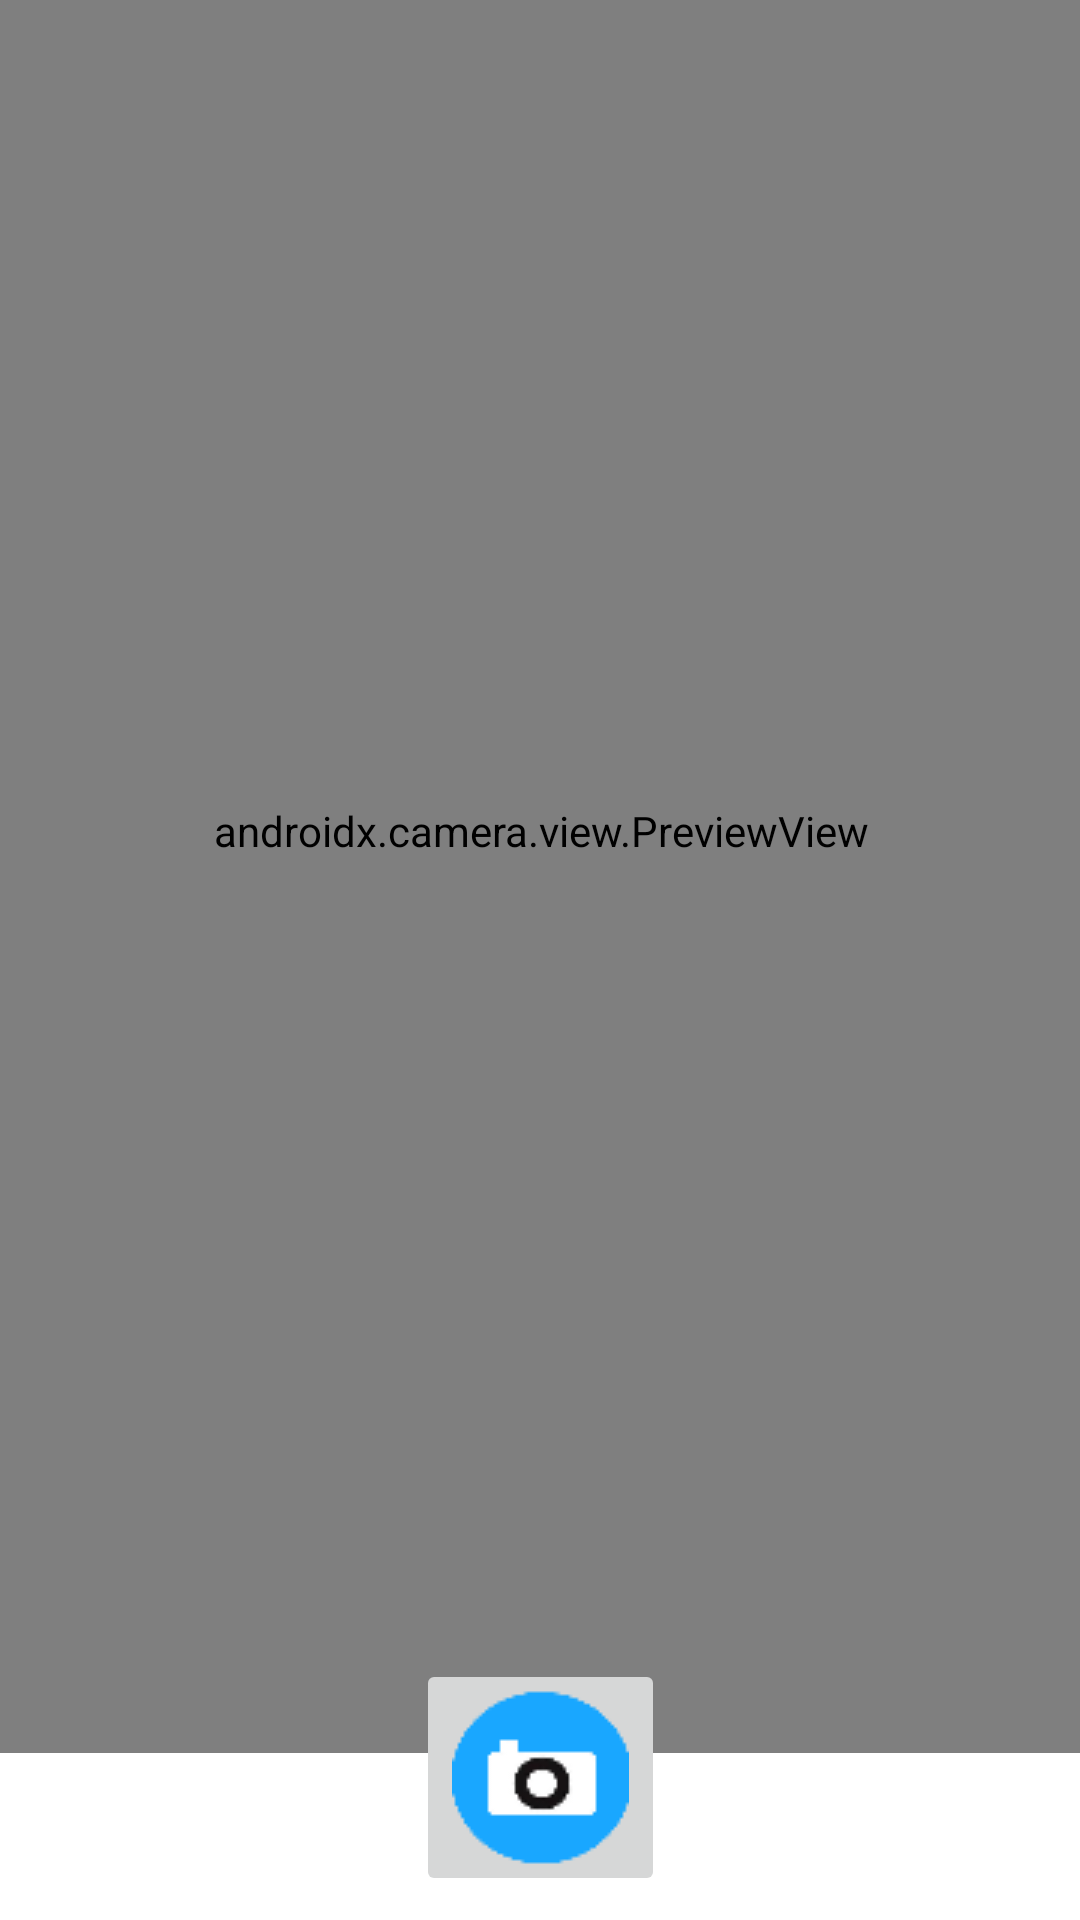

This screen was rendered from an Android layout file. Write that file and the resources it references.
<!-- AndroidManifest.xml: application theme AppTheme -->
<!-- res/layout/activity_take_photo.xml -->
<?xml version="1.0" encoding="utf-8"?>

<androidx.constraintlayout.widget.ConstraintLayout xmlns:android="http://schemas.android.com/apk/res/android"
    xmlns:app="http://schemas.android.com/apk/res-auto"
    xmlns:tools="http://schemas.android.com/tools"
    android:layout_width="match_parent"
    android:layout_height="match_parent"
    tools:context=".TakePhoto">

    <androidx.camera.view.PreviewView
        android:id="@+id/viewFinder"
        android:layout_width="386dp"
        android:layout_height="615dp"
        android:layout_marginStart="8dp"
        android:layout_marginTop="8dp"
        android:layout_marginEnd="8dp"
        android:layout_marginBottom="8dp"
        app:layout_constraintBottom_toTopOf="@+id/btnTakePhoto"
        app:layout_constraintDimensionRatio="3:4"
        app:layout_constraintEnd_toEndOf="parent"
        app:layout_constraintStart_toStartOf="parent"
        app:layout_constraintTop_toTopOf="parent" >
    </androidx.camera.view.PreviewView>

    <ImageButton
        android:id="@+id/btnTakePhoto"
        android:layout_width="wrap_content"
        android:layout_height="wrap_content"
        android:layout_marginTop="8dp"
        android:layout_marginBottom="8dp"
        app:layout_constraintBottom_toBottomOf="parent"
        app:layout_constraintLeft_toLeftOf="parent"
        app:layout_constraintRight_toRightOf="parent"
        app:srcCompat="@drawable/camera" />
</androidx.constraintlayout.widget.ConstraintLayout>
<!-- resources referenced by this layout -->
<resources>
  <!-- drawable camera: png bitmap (drawable, 1701 bytes) -->
  <style name="AppTheme" parent="Theme.MaterialComponents.DayNight">
          <item name="colorPrimary">@color/primaryColor</item>
          <item name="colorPrimaryDark">@color/primaryDarkColor</item>
          <item name="colorAccent">@color/secondaryColor</item>
      </style>
  <color name="primaryColor">#3bdbff</color>
  <color name="primaryDarkColor">#00a9cc</color>
  <color name="secondaryColor">#beff85</color>
</resources>
